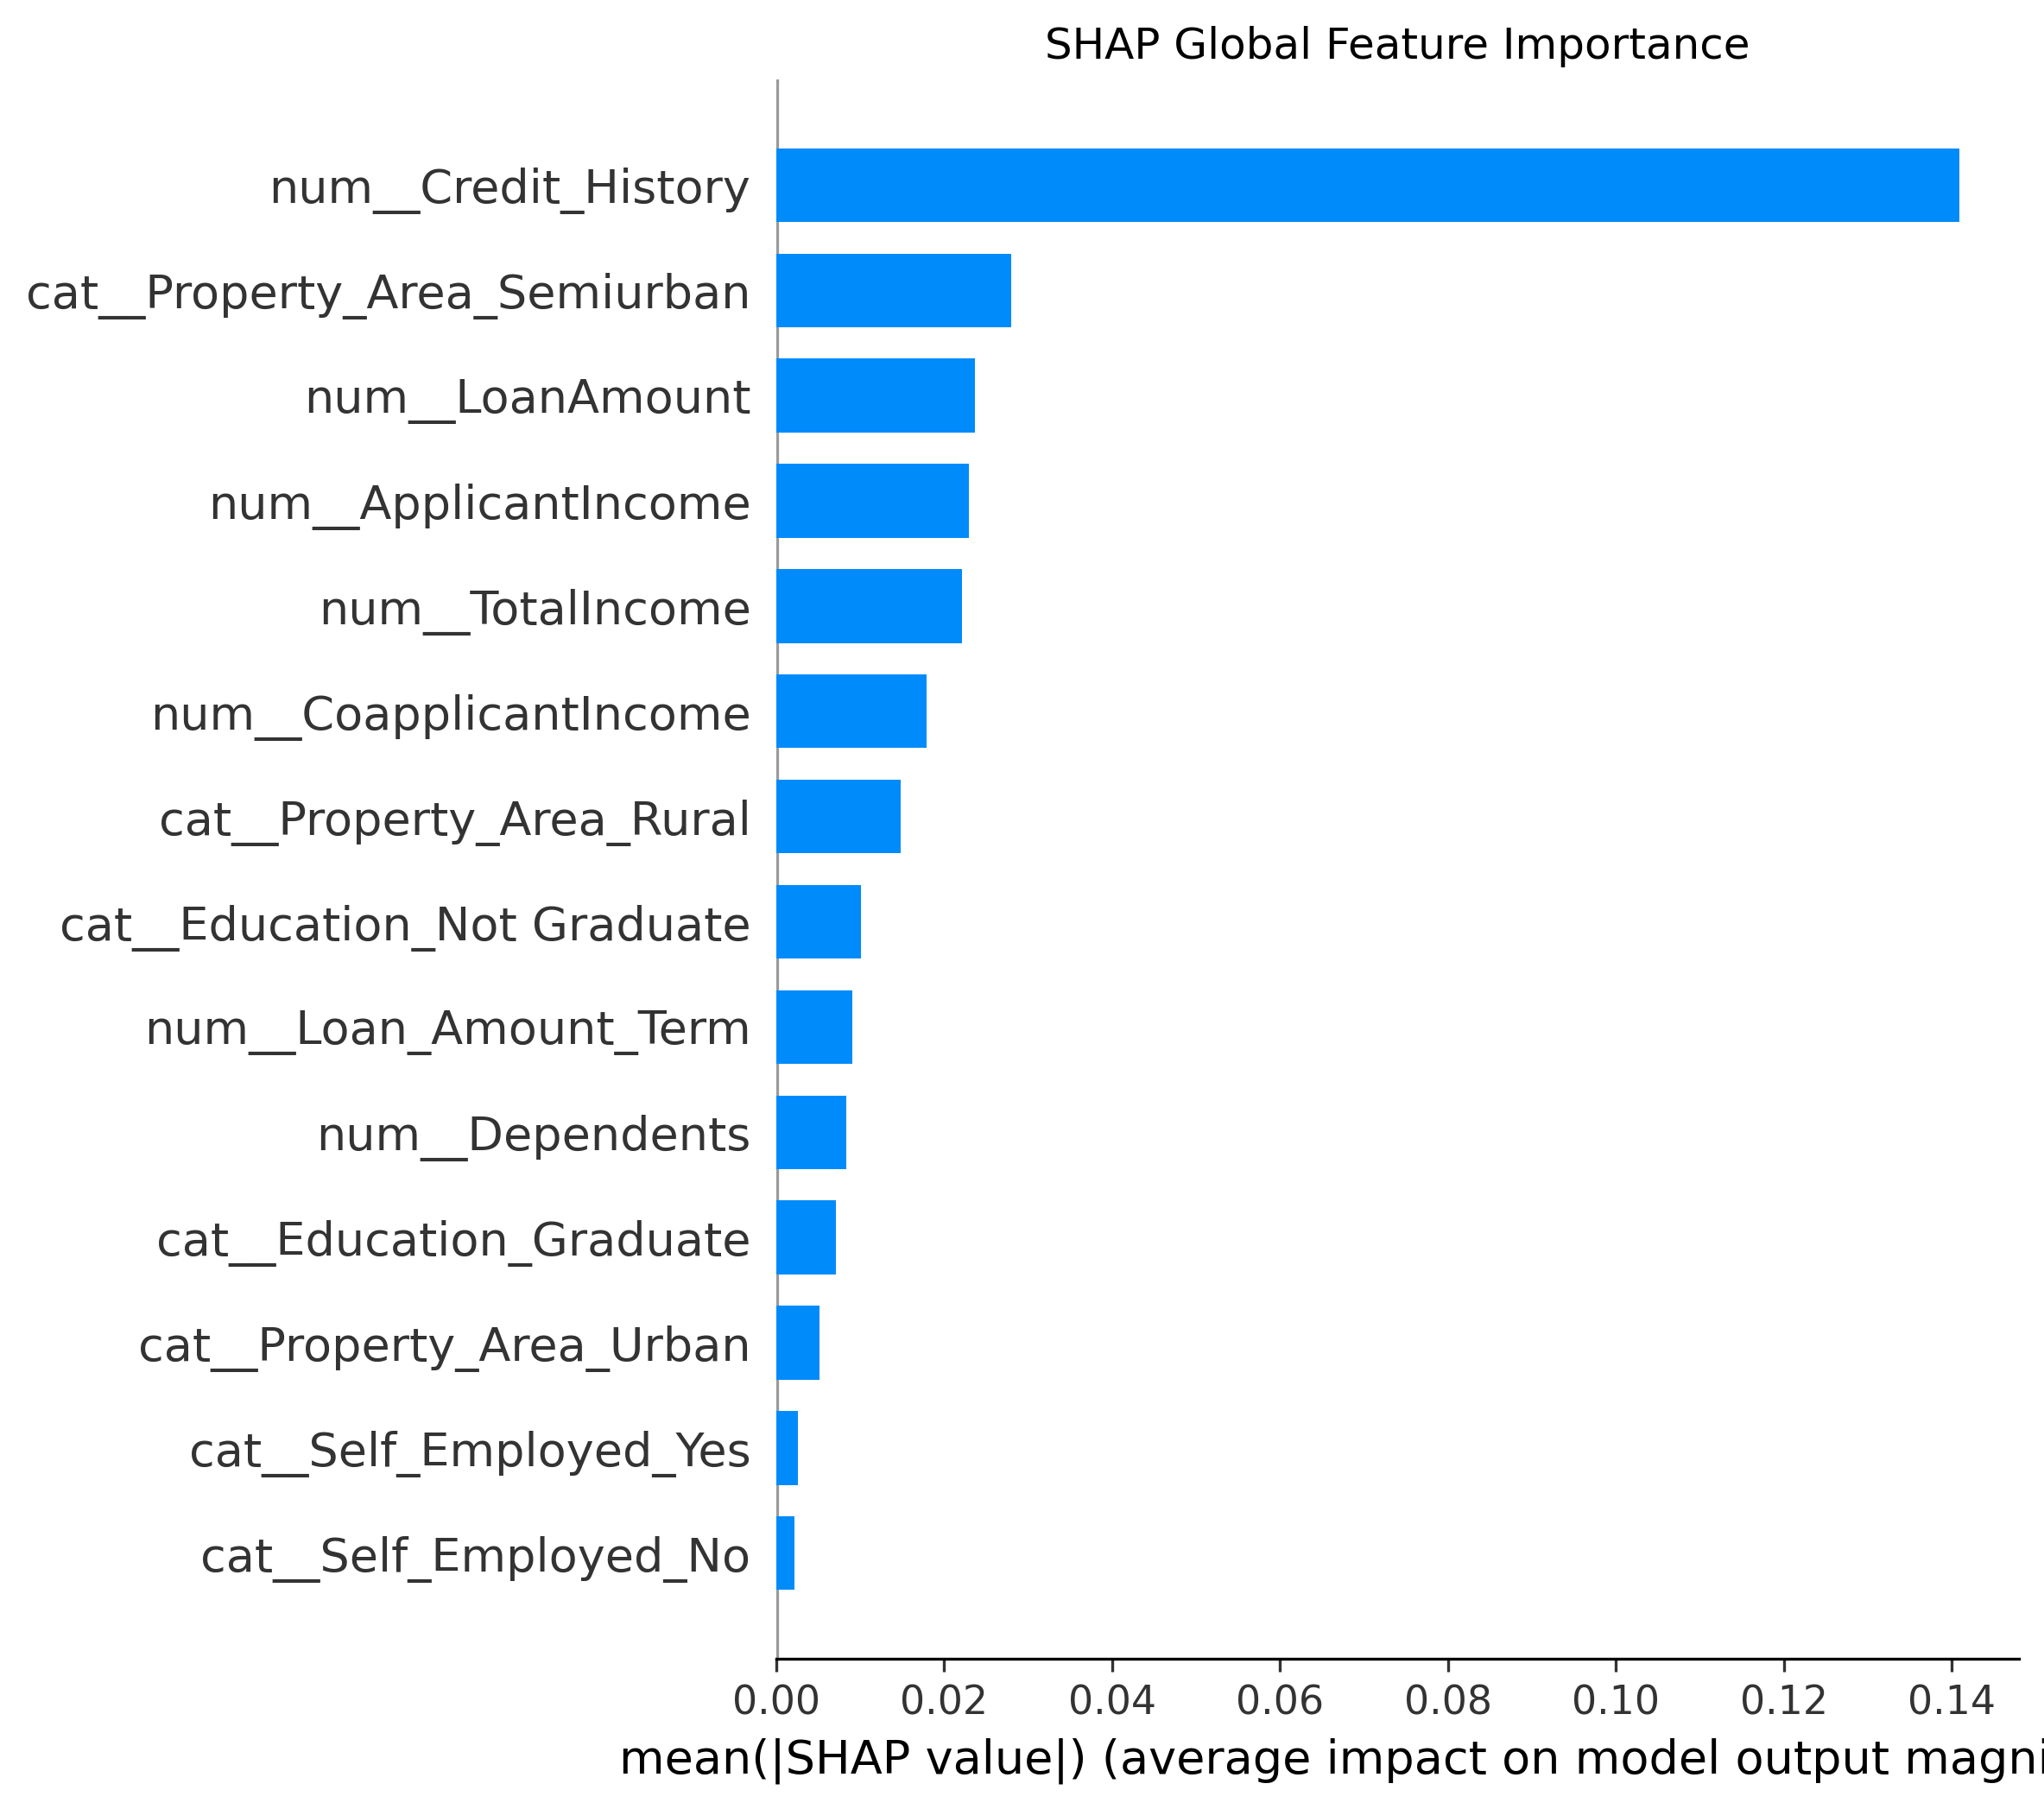

The data file committed next to this chart (first rows):
Feature, SHAP Importance
num__Credit_History, 0.1409
cat__Property_Area_Semiurban, 0.02795
num__LoanAmount, 0.02368
num__ApplicantIncome, 0.02297
num__TotalIncome, 0.02209
num__CoapplicantIncome, 0.01793
cat__Property_Area_Rural, 0.01486
cat__Education_Not Graduate, 0.01007
num__Loan_Amount_Term, 0.009036
num__Dependents, 0.008328
cat__Education_Graduate, 0.007136
cat__Property_Area_Urban, 0.005198
cat__Self_Employed_Yes, 0.002635
cat__Self_Employed_No, 0.00222
